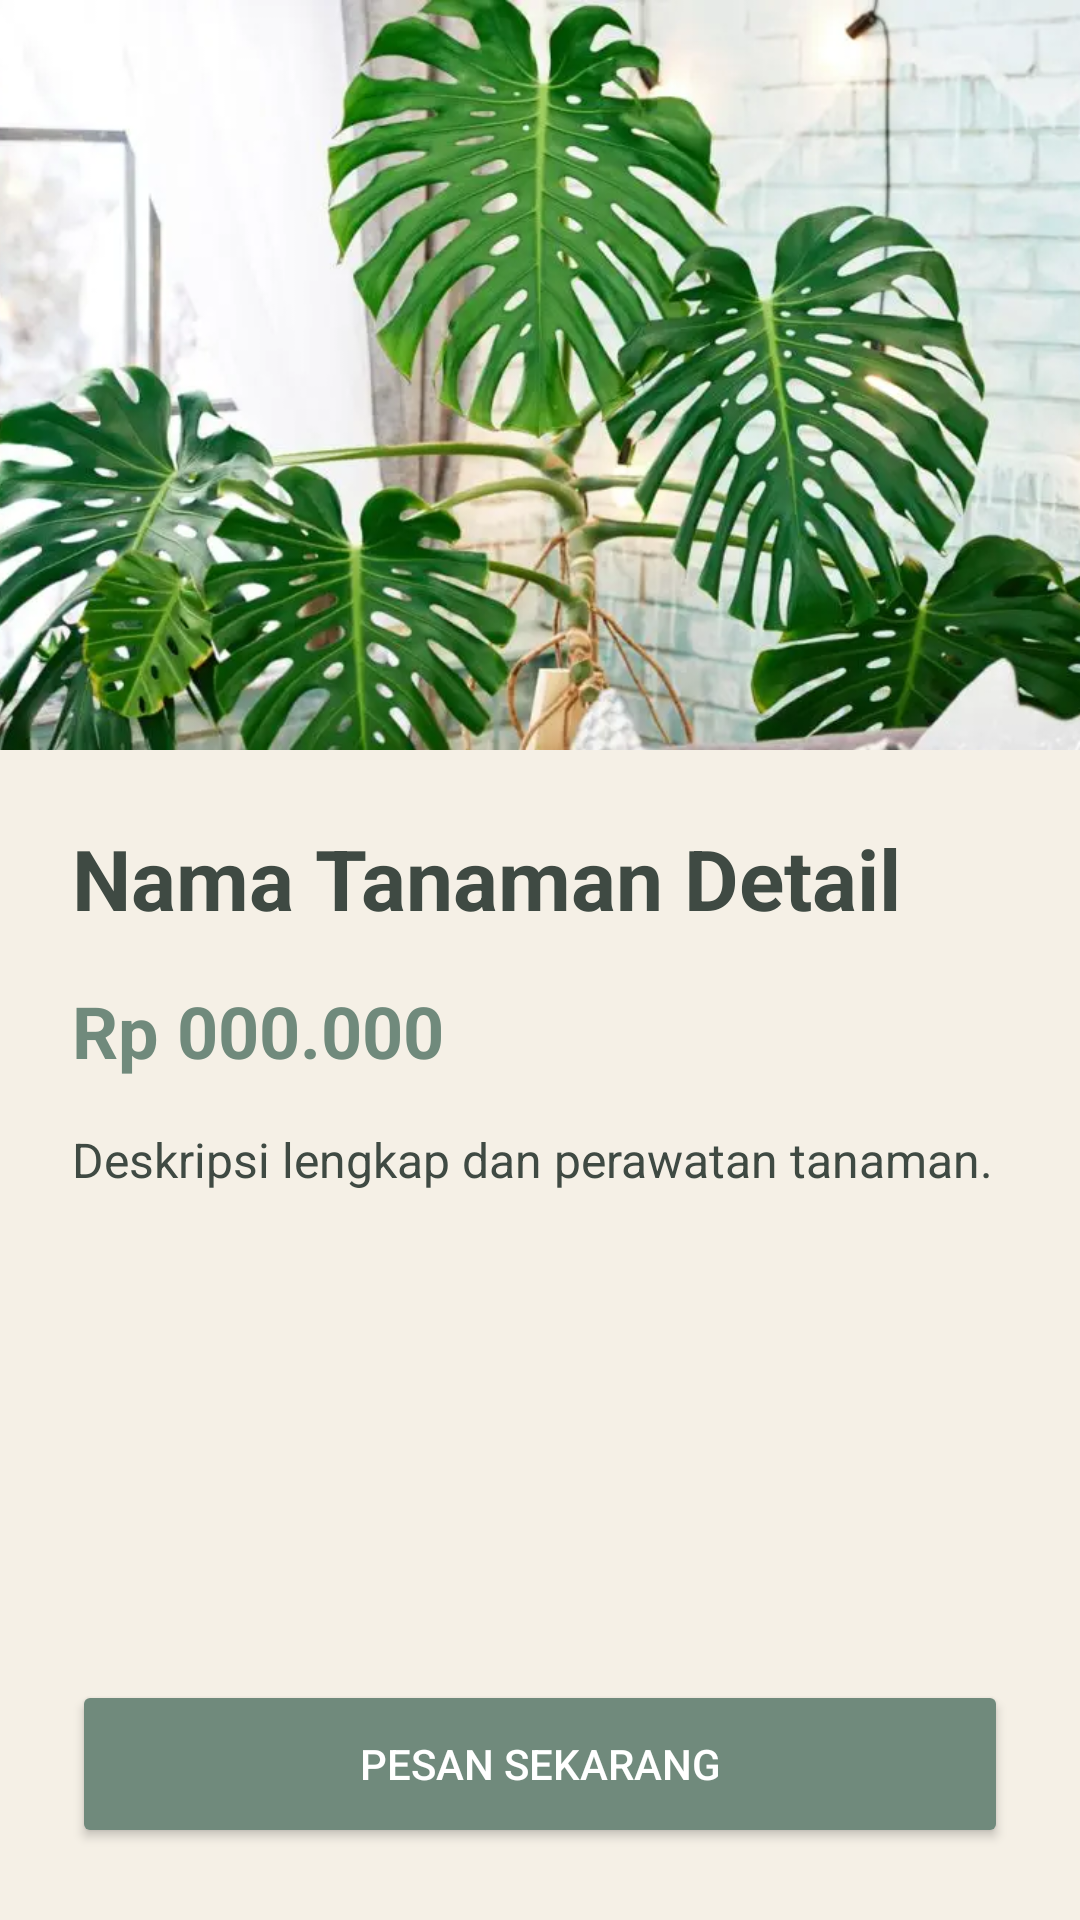

Here is an Android app screen rendered from its layout file. Give the layout XML and the strings, colors and styles it references.
<!-- AndroidManifest.xml: application theme Theme.MyPlantShop -->
<!-- res/layout/activity_detail.xml -->
<?xml version="1.0" encoding="utf-8"?>
<androidx.constraintlayout.widget.ConstraintLayout xmlns:android="http://schemas.android.com/apk/res/android"
    xmlns:app="http://schemas.android.com/apk/res-auto"
    xmlns:tools="http://schemas.android.com/tools"
    android:layout_width="match_parent"
    android:layout_height="match_parent"
    android:background="@color/background_beige"
    tools:context="lat.pam.plantshop.DetailActivity">

    <ImageView
        android:id="@+id/detail_plant_image"
        android:layout_width="0dp"
        android:layout_height="250dp"
        android:scaleType="centerCrop"
        android:src="@drawable/ic_monstera"
        android:contentDescription="Gambar Detail Tanaman"
        app:layout_constraintEnd_toEndOf="parent"
        app:layout_constraintStart_toStartOf="parent"
        app:layout_constraintTop_toTopOf="parent" />

    <TextView
        android:id="@+id/detail_plant_name"
        android:layout_width="0dp"
        android:layout_height="wrap_content"
        android:layout_marginStart="24dp"
        android:layout_marginEnd="24dp"
        android:layout_marginTop="24dp"
        android:text="Nama Tanaman Detail"
        android:textColor="@color/text_dark"
        android:textSize="28sp"
        android:textStyle="bold"
        app:layout_constraintEnd_toEndOf="parent"
        app:layout_constraintStart_toStartOf="parent"
        app:layout_constraintTop_toBottomOf="@+id/detail_plant_image" />

    <TextView
        android:id="@+id/detail_plant_price"
        android:layout_width="0dp"
        android:layout_height="wrap_content"
        android:text="Rp 000.000"
        android:textColor="@color/primary_green"
        android:textSize="24sp"
        android:textStyle="bold"
        android:layout_marginStart="24dp"
        android:layout_marginTop="16dp"
        app:layout_constraintStart_toStartOf="parent"
        app:layout_constraintTop_toBottomOf="@+id/detail_plant_name" />

    <TextView
        android:id="@+id/detail_plant_description"
        android:layout_width="0dp"
        android:layout_height="wrap_content"
        android:text="Deskripsi lengkap dan perawatan tanaman."
        android:textColor="@color/text_dark"
        android:textSize="16sp"
        android:layout_marginStart="24dp"
        android:layout_marginEnd="24dp"
        android:layout_marginTop="16dp"
        app:layout_constraintEnd_toEndOf="parent"
        app:layout_constraintStart_toStartOf="parent"
        app:layout_constraintTop_toBottomOf="@+id/detail_plant_price" />


    <Button
        android:id="@+id/button_add_to_cart"
        android:layout_width="0dp"
        android:layout_height="wrap_content"
        android:text="Pesan Sekarang"
        android:backgroundTint="@color/primary_green"
        android:textColor="@color/white"
        android:minHeight="56dp"
        android:layout_margin="24dp"
        app:layout_constraintBottom_toBottomOf="parent"
        app:layout_constraintStart_toStartOf="parent"
        app:layout_constraintEnd_toEndOf="parent" />

</androidx.constraintlayout.widget.ConstraintLayout>
<!-- resources referenced by this layout -->
<resources>
  <color name="background_beige">#F5F0E6</color>
  <color name="primary_green">#708A7C</color>
  <color name="text_dark">#3F4A43</color>
  <color name="white">#FFFFFFFF</color>
  <!-- drawable ic_monstera: png bitmap (drawable, 782223 bytes) -->
  <style name="Theme.MyPlantShop" parent="Theme.AppCompat.Light.NoActionBar">
          <item name="colorPrimary">@color/primary_green</item>
          <item name="colorPrimaryVariant">@color/text_dark</item>
          <item name="colorOnPrimary">@color/white</item>
          <item name="colorSecondary">@color/secondary_khaki</item>
          <item name="colorOnSecondary">@color/text_dark</item>
  
          <item name="android:statusBarColor">@color/background_beige</item>
          <item name="android:windowLightStatusBar">true</item>
          <item name="android:colorBackground">@color/background_beige</item>
      </style>
  <color name="secondary_khaki">#D9CBB8</color>
</resources>
